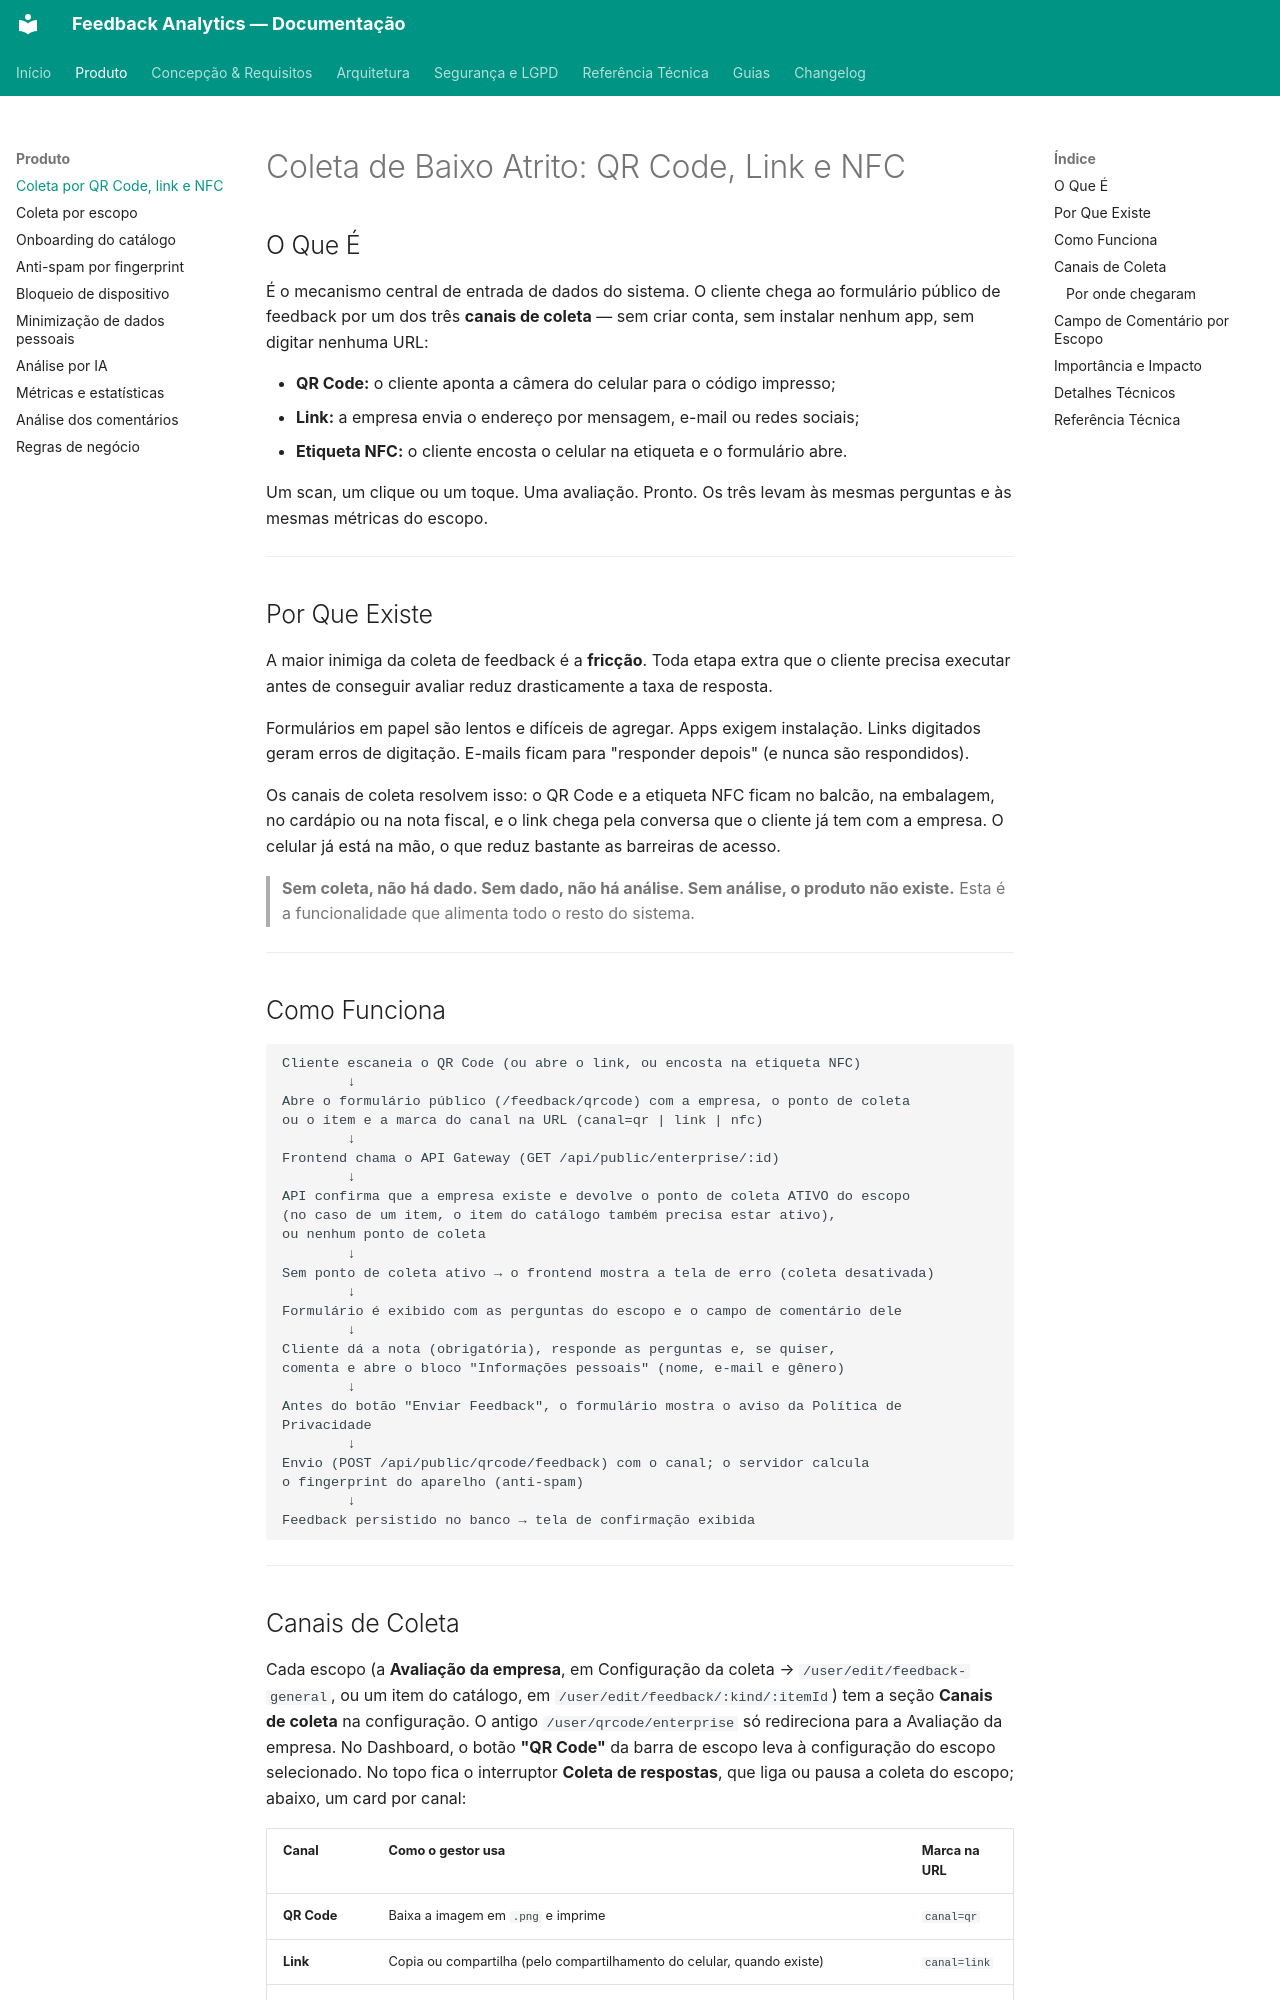

repository: TCC-Feedback-Analytics/feedback-analytics · page: produto/coleta-qrcode/index.html · generator: mkdocs

# Coleta de Baixo Atrito: QR Code, Link e NFC

## O Que É

É o mecanismo central de entrada de dados do sistema. O cliente chega ao formulário público de feedback por um dos três **canais de coleta** — sem criar conta, sem instalar nenhum app, sem digitar nenhuma URL:

- **QR Code:** o cliente aponta a câmera do celular para o código impresso;
- **Link:** a empresa envia o endereço por mensagem, e-mail ou redes sociais;
- **Etiqueta NFC:** o cliente encosta o celular na etiqueta e o formulário abre.

Um scan, um clique ou um toque. Uma avaliação. Pronto. Os três levam às mesmas perguntas e às mesmas métricas do escopo.

---

## Por Que Existe

A maior inimiga da coleta de feedback é a **fricção**. Toda etapa extra que o cliente precisa executar antes de conseguir avaliar reduz drasticamente a taxa de resposta.

Formulários em papel são lentos e difíceis de agregar. Apps exigem instalação. Links digitados geram erros de digitação. E-mails ficam para "responder depois" (e nunca são respondidos).

Os canais de coleta resolvem isso: o QR Code e a etiqueta NFC ficam no balcão, na embalagem, no cardápio ou na nota fiscal, e o link chega pela conversa que o cliente já tem com a empresa. O celular já está na mão, o que reduz bastante as barreiras de acesso.

> **Sem coleta, não há dado. Sem dado, não há análise. Sem análise, o produto não existe.**
> Esta é a funcionalidade que alimenta todo o resto do sistema.

---

## Como Funciona

```
Cliente escaneia o QR Code (ou abre o link, ou encosta na etiqueta NFC)
        ↓
Abre o formulário público (/feedback/qrcode) com a empresa, o ponto de coleta
ou o item e a marca do canal na URL (canal=qr | link | nfc)
        ↓
Frontend chama o API Gateway (GET /api/public/enterprise/:id)
        ↓
API confirma que a empresa existe e devolve o ponto de coleta ATIVO do escopo
(no caso de um item, o item do catálogo também precisa estar ativo),
ou nenhum ponto de coleta
        ↓
Sem ponto de coleta ativo → o frontend mostra a tela de erro (coleta desativada)
        ↓
Formulário é exibido com as perguntas do escopo e o campo de comentário dele
        ↓
Cliente dá a nota (obrigatória), responde as perguntas e, se quiser,
comenta e abre o bloco "Informações pessoais" (nome, e-mail e gênero)
        ↓
Antes do botão "Enviar Feedback", o formulário mostra o aviso da Política de Privacidade
        ↓
Envio (POST /api/public/qrcode/feedback) com o canal; o servidor calcula
o fingerprint do aparelho (anti-spam)
        ↓
Feedback persistido no banco → tela de confirmação exibida
```

---
